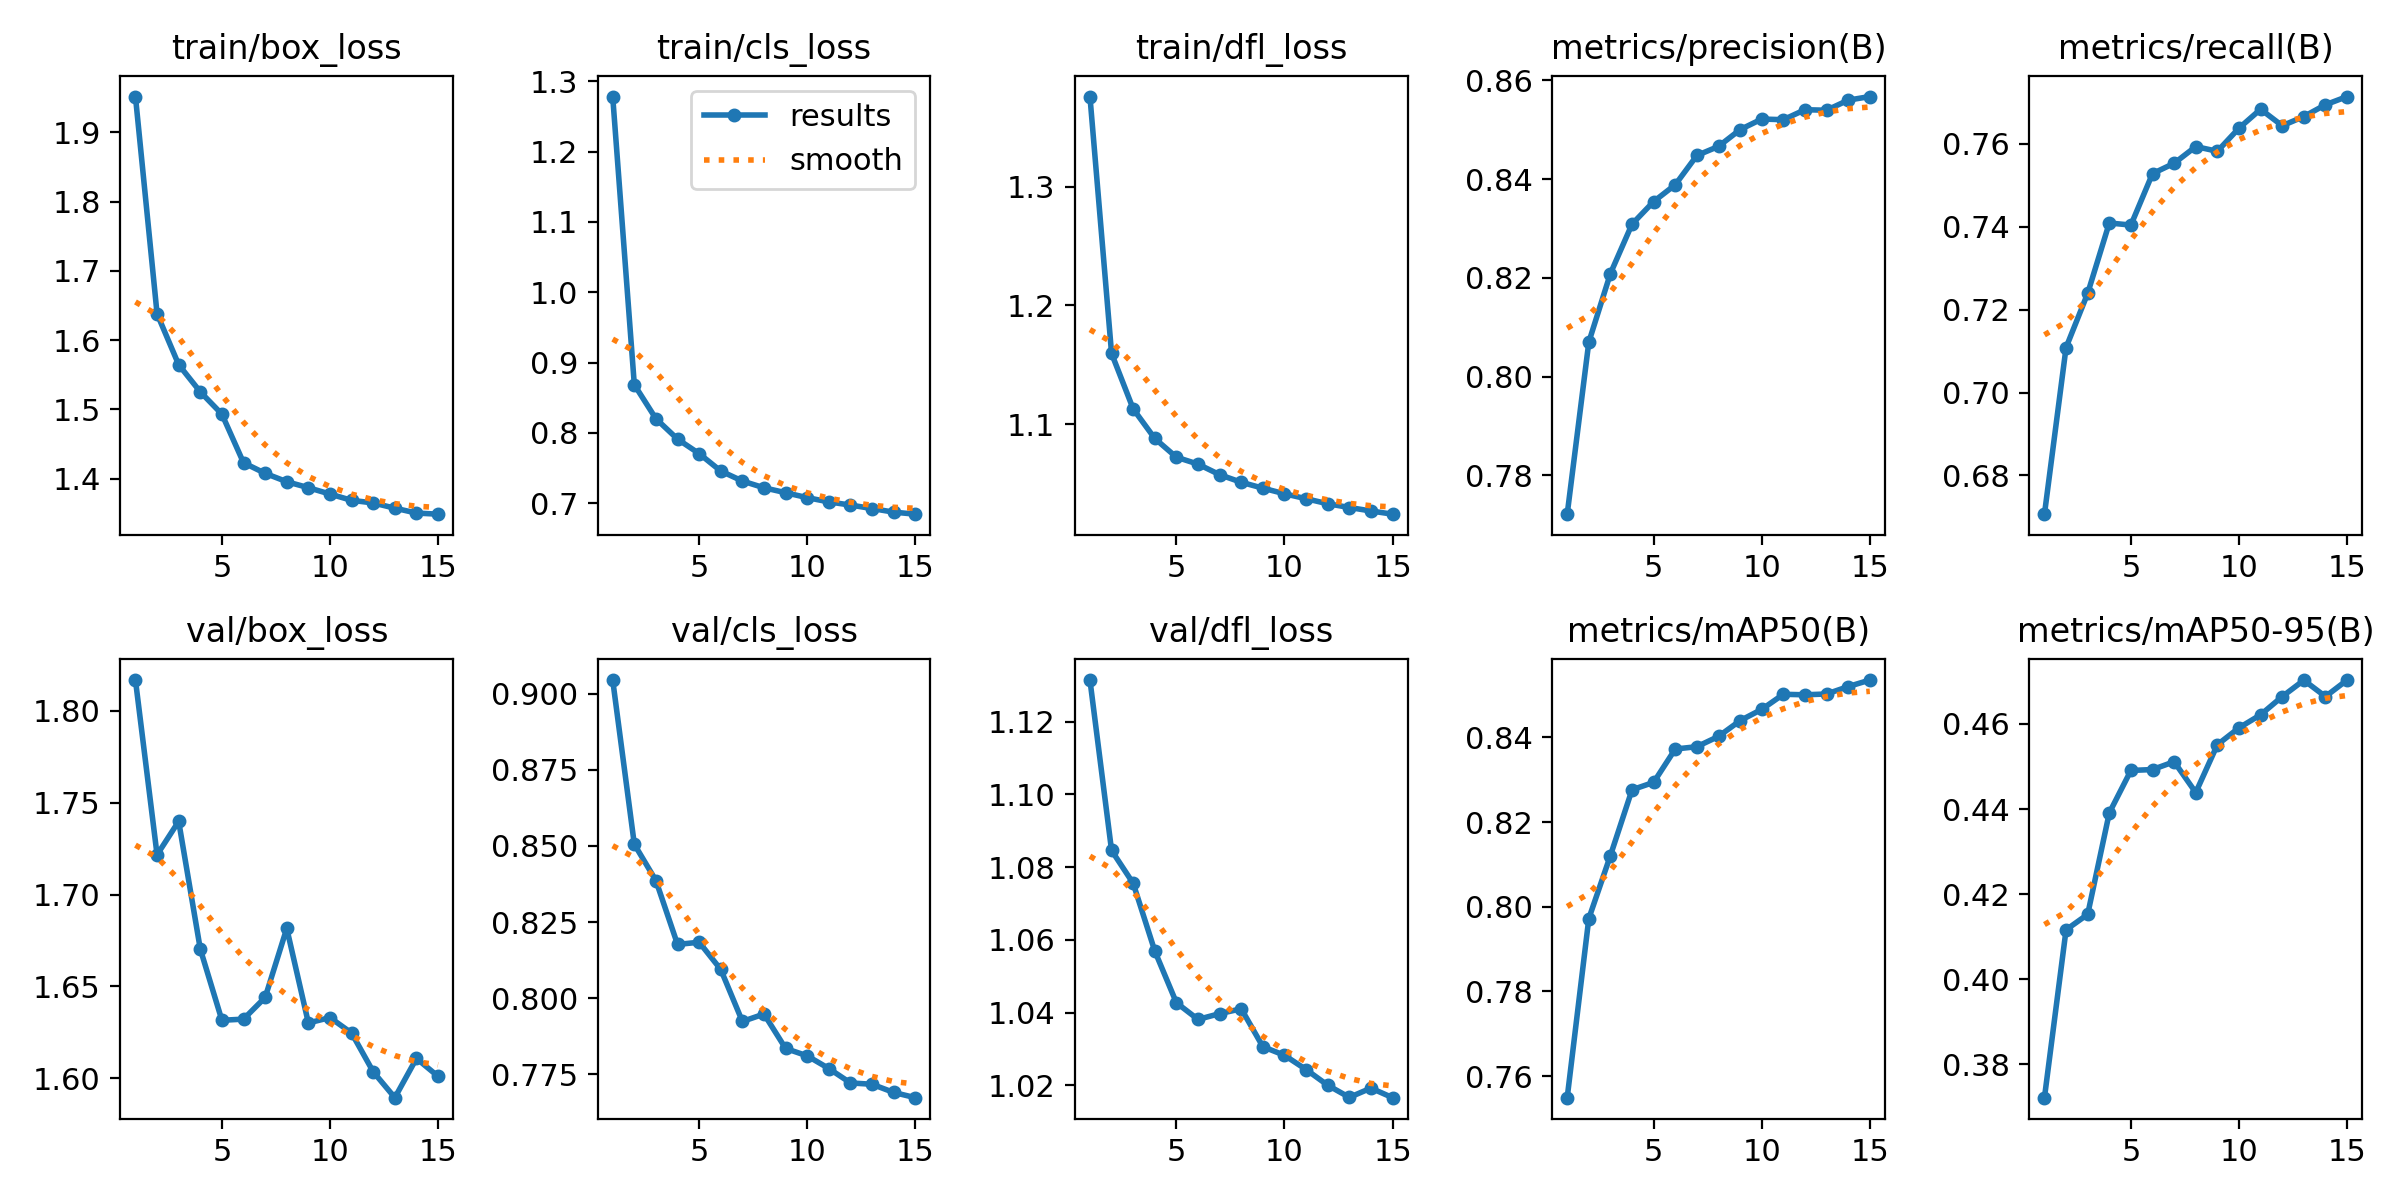

Values plotted in this chart, from the file beside it:
epoch, time, train/box_loss, train/cls_loss, train/dfl_loss, metrics/precision(B), metrics/recall(B), metrics/mAP50(B), metrics/mAP50-95(B), val/box_loss, val/cls_loss, val/dfl_loss, lr/pg0, lr/pg1, lr/pg2, lr/pg3, lr/pg4, lr/pg5, lr/pg6, lr/pg7
1, 539, 1.952, 1.278, 1.376, 0.7721, 0.6706, 0.7549, 0.3722, 1.817, 0.9044, 1.131, 0.001998, 0.0006662, 0.001998, 0.0006662, 0.001998, 0.0006662, 0.001998, 0.0006662
2, 1022, 1.638, 0.8685, 1.16, 0.807, 0.7108, 0.7972, 0.4116, 1.722, 0.8505, 1.085, 0.003735, 0.001245, 0.003735, 0.001245, 0.003735, 0.001245, 0.003735, 0.001245
3, 1486, 1.565, 0.8201, 1.113, 0.8209, 0.7239, 0.8121, 0.4153, 1.74, 0.8386, 1.076, 0.005207, 0.001736, 0.005207, 0.001736, 0.005207, 0.001736, 0.005207, 0.001736
4, 1945, 1.525, 0.7912, 1.088, 0.8309, 0.7409, 0.8276, 0.4391, 1.67, 0.8176, 1.057, 0.004812, 0.001604, 0.004812, 0.001604, 0.004812, 0.001604, 0.004812, 0.001604
5, 2402, 1.493, 0.7705, 1.072, 0.8355, 0.7404, 0.8294, 0.4491, 1.632, 0.8184, 1.043, 0.004416, 0.001472, 0.004416, 0.001472, 0.004416, 0.001472, 0.004416, 0.001472
6, 2802, 1.423, 0.7457, 1.066, 0.8389, 0.7528, 0.8372, 0.4493, 1.632, 0.8094, 1.038, 0.00402, 0.00134, 0.00402, 0.00134, 0.00402, 0.00134, 0.00402, 0.00134
7, 3198, 1.408, 0.7315, 1.057, 0.8448, 0.7553, 0.8378, 0.4511, 1.644, 0.7924, 1.04, 0.003624, 0.001208, 0.003624, 0.001208, 0.003624, 0.001208, 0.003624, 0.001208
8, 3594, 1.396, 0.7219, 1.051, 0.8466, 0.7593, 0.8402, 0.4439, 1.682, 0.7948, 1.041, 0.003228, 0.001076, 0.003228, 0.001076, 0.003228, 0.001076, 0.003228, 0.001076
9, 3991, 1.387, 0.7149, 1.046, 0.85, 0.7582, 0.8439, 0.4551, 1.63, 0.7835, 1.031, 0.002832, 0.000944, 0.002832, 0.000944, 0.002832, 0.000944, 0.002832, 0.000944
10, 4387, 1.378, 0.7079, 1.041, 0.8522, 0.7638, 0.8466, 0.4591, 1.633, 0.7811, 1.028, 0.002436, 0.000812, 0.002436, 0.000812, 0.002436, 0.000812, 0.002436, 0.000812
11, 4784, 1.369, 0.7018, 1.037, 0.852, 0.7683, 0.8501, 0.4621, 1.625, 0.7769, 1.024, 0.00204, 0.00068, 0.00204, 0.00068, 0.00204, 0.00068, 0.00204, 0.00068
12, 5180, 1.365, 0.6973, 1.033, 0.8541, 0.7643, 0.85, 0.4664, 1.604, 0.7722, 1.02, 0.001644, 0.000548, 0.001644, 0.000548, 0.001644, 0.000548, 0.001644, 0.000548
13, 5576, 1.358, 0.6924, 1.03, 0.854, 0.7666, 0.8502, 0.4703, 1.589, 0.7718, 1.017, 0.001248, 0.000416, 0.001248, 0.000416, 0.001248, 0.000416, 0.001248, 0.000416
14, 5970, 1.351, 0.6873, 1.027, 0.856, 0.7694, 0.852, 0.4664, 1.611, 0.7691, 1.019, 0.000852, 0.000284, 0.000852, 0.000284, 0.000852, 0.000284, 0.000852, 0.000284
15, 6365, 1.349, 0.6844, 1.024, 0.8567, 0.7714, 0.8535, 0.4703, 1.601, 0.7673, 1.017, 0.000456, 0.000152, 0.000456, 0.000152, 0.000456, 0.000152, 0.000456, 0.000152
